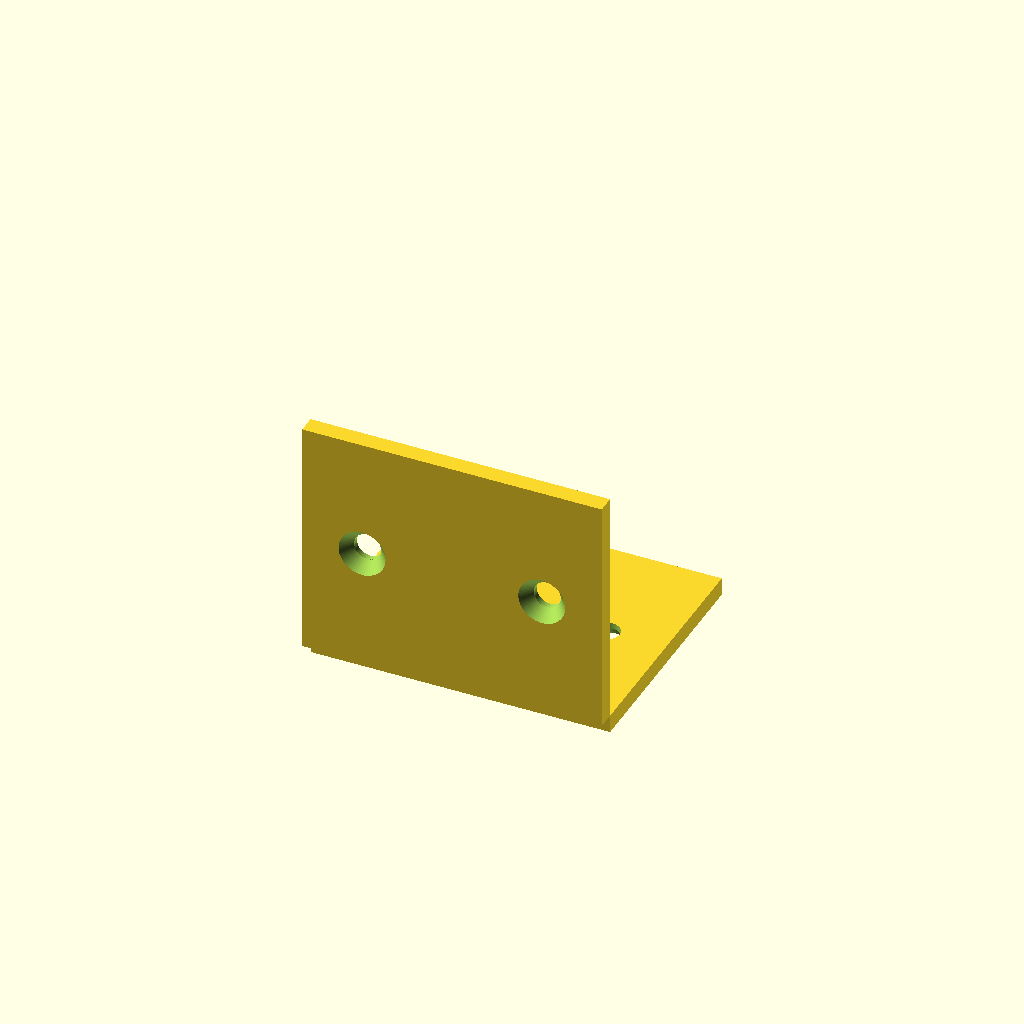
Cell 1: the model at its default parameters.
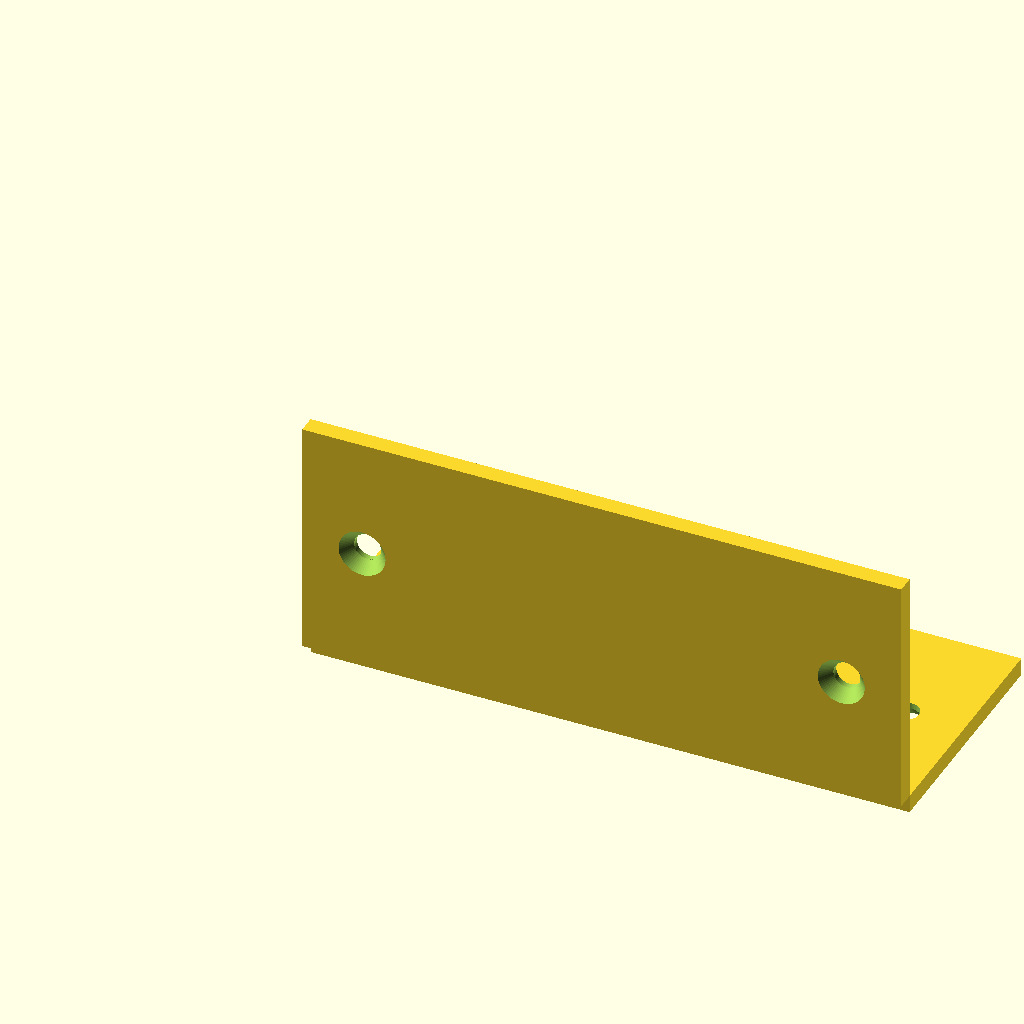
Cell 2 — flange_w set to 100, the other parameters unchanged.
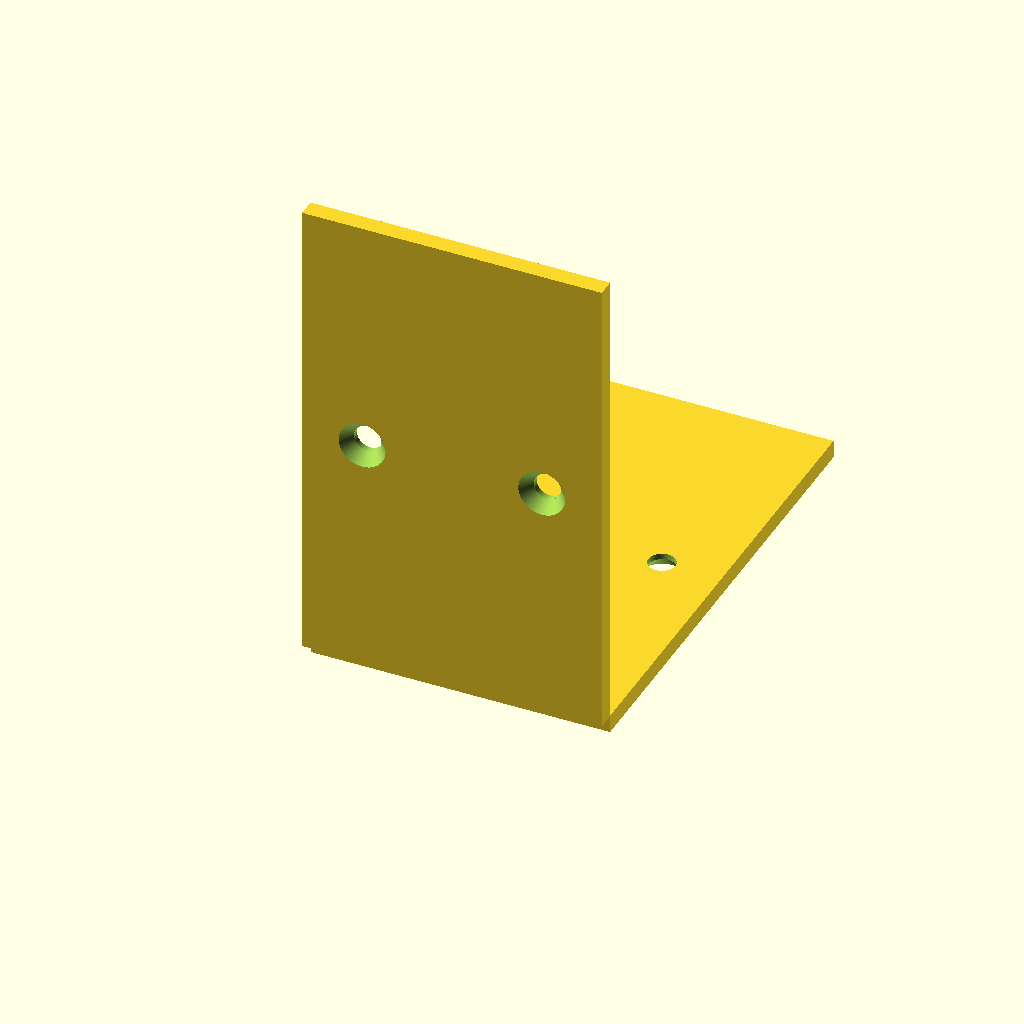
Cell 3 — flange_l set to 80, the other parameters unchanged.
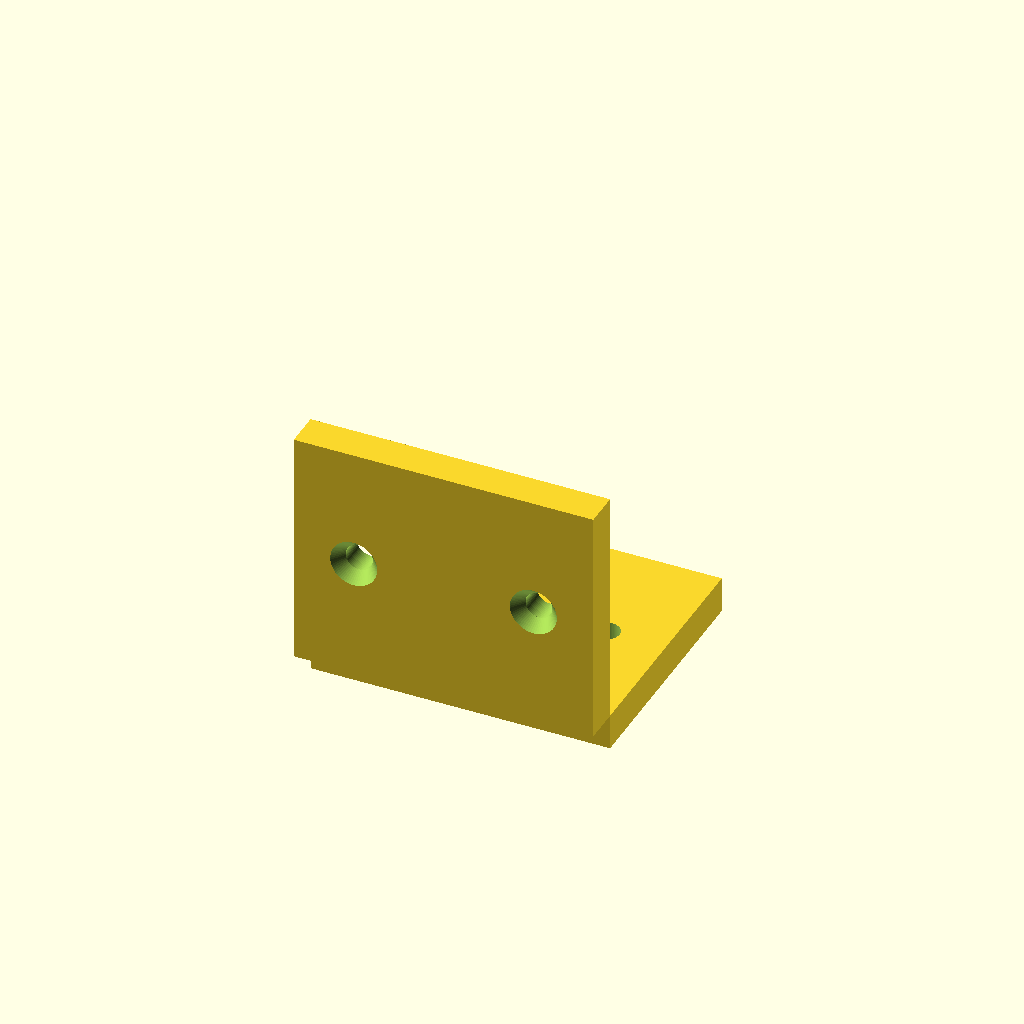
Cell 4: the same model with t = 6.
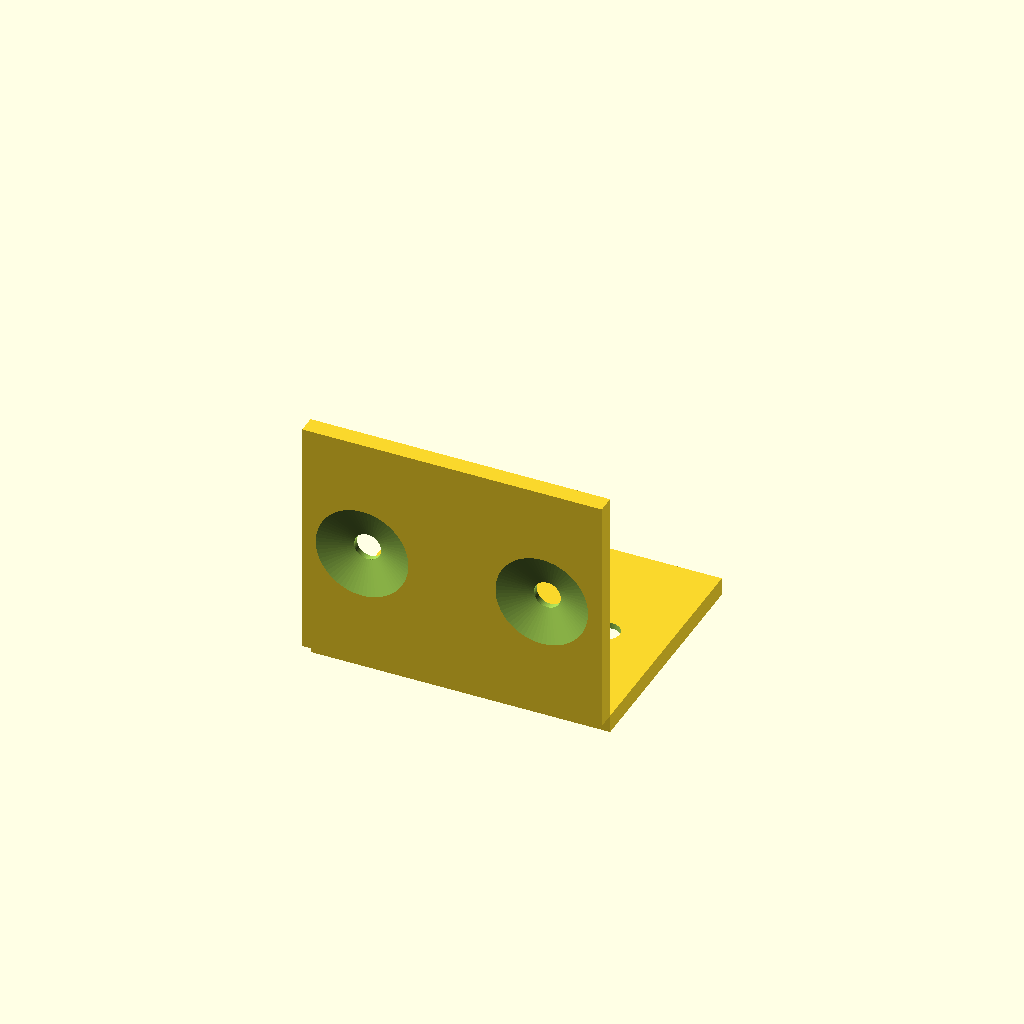
Cell 5 — cs_d set to 16, the other parameters unchanged.
One fixed orthographic camera (rotation 55°, 0°, 25°; colour scheme Cornfield) for every cell.
OpenSCAD source file results/tier-2-l-bracket/iter-png-1_claude-fable-5-5f8e34158b33-2026-06-09T18-48-40-837Z/final.scad:
$fn = 64;

// ---- パラメータ ----
flange_w = 50;   // 幅(X方向)
flange_l = 40;   // 奥行き / 高さ
t        = 3;    // 板厚

hole_d   = 4.5;  // M4 貫通穴
cs_d     = 8;    // 皿座面 直径
cs_depth = 2;    // 皿座面 深さ
edge_off = 10;   // 縁からのオフセット
eps      = 0.1;  // 差分演算用の余裕

// 皿穴: +Z 方向に貫通、z=0 側(外側)に皿座面
module csk_hole(len = t) {
    // 貫通穴
    translate([0, 0, -eps])
        cylinder(d = hole_d, h = len + 2 * eps);
    // 皿座面(円錐)
    translate([0, 0, -eps])
        cylinder(d1 = cs_d, d2 = hole_d, h = cs_depth + eps);
}

difference() {
    union() {
        // 水平フランジ: +Y 方向に伸び、板厚は下側(-Z)
        translate([0, 0, -t])
            cube([flange_w, flange_l, t]);
        // 垂直フランジ: +Z 方向に伸び、板厚は背面側(-Y)
        translate([0, -t, 0])
            cube([flange_w, t, flange_l]);
    }

    // 水平フランジの皿穴(皿座面は下面=外側)
    for (x = [edge_off, flange_w - edge_off])
        translate([x, flange_l / 2, -t])
            csk_hole();

    // 垂直フランジの皿穴(皿座面は背面=外側)
    for (x = [edge_off, flange_w - edge_off])
        translate([x, -t, flange_l / 2])
            rotate([-90, 0, 0])
                csk_hole();
}
Customizer parameters (derived from the source; name, type, default, range or options):
flange_w: number, default 50
flange_l: number, default 40
t: number, default 3
hole_d: number, default 4.5
cs_d: number, default 8
cs_depth: number, default 2
edge_off: number, default 10
eps: number, default 0.1
